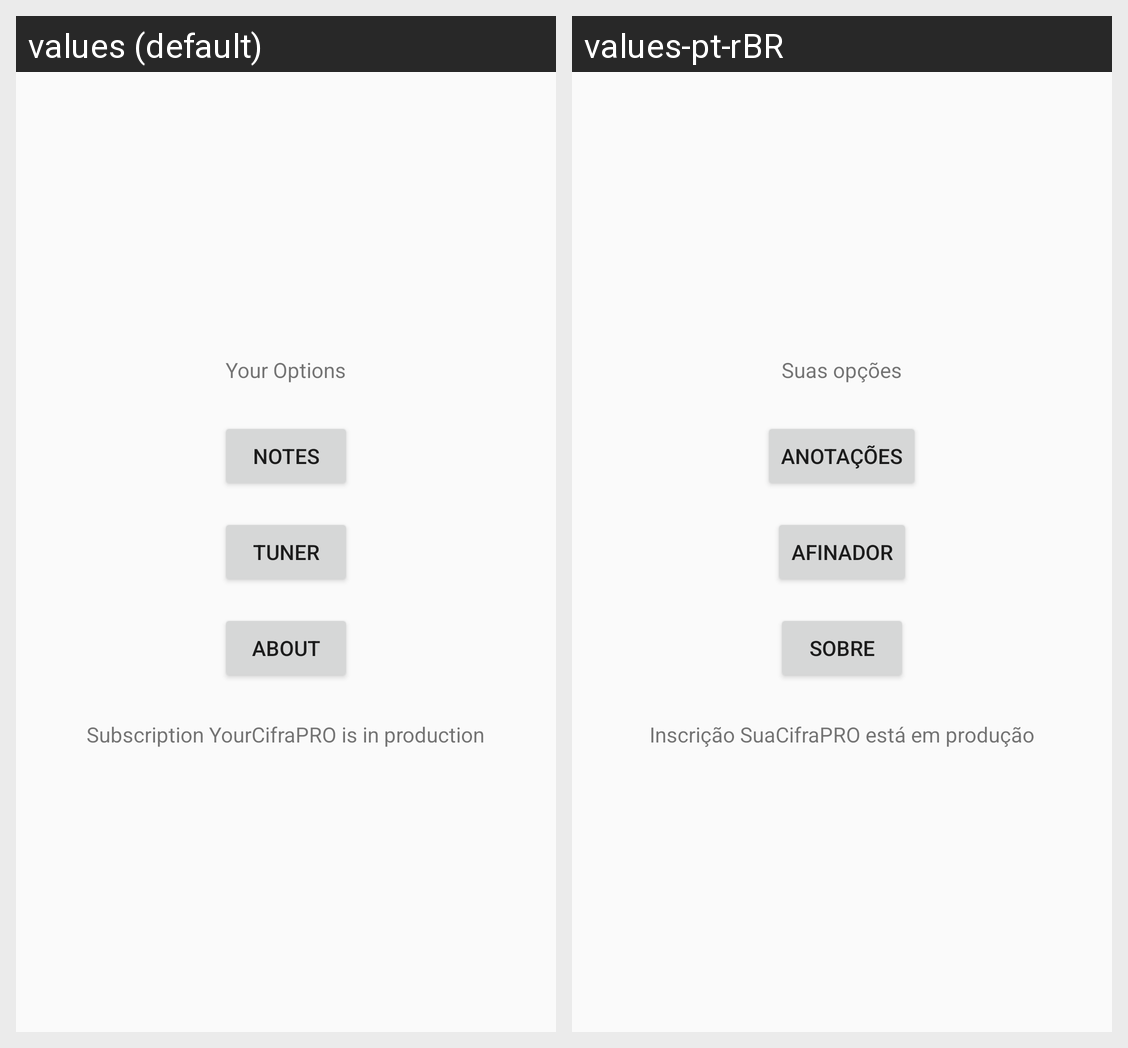

The Android screen above is rendered under two locales of the same app. Produce the string resources it draws, with the default and per-locale values.
Android screen res/layout/settings_fragment.xml rendered under 2 locales, left to right: values (default), values-pt-rBR. Device: Nexus 5 (rendered at 1080×1920; each locale shown at half size, 540×960, under a caption strip naming it); theme Theme.SuaCifra.
Strings drawn on this screen, with the default value and each locale's value (text and hints the layout hard-codes, and strings that could not be matched under every locale, appear in the picture but are not listed):

settings_title_text
  values: Your Options
  values-pt-rBR: Suas opções

notes_button_text
  values: Notes
  values-pt-rBR: Anotações

tuner_button_text
  values: Tuner
  values-pt-rBR: Afinador

about_button_text
  values: About
  values-pt-rBR: Sobre

pro_subscription_in_production_text
  values: Subscription YourCifraPRO is in production
  values-pt-rBR: Inscrição SuaCifraPRO está em produção
